4-way image classification set "documents" from GitHub (jauniusc/cvmatch); label vocabulary: email, form, letter, resume.

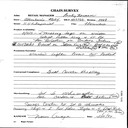
Label: form

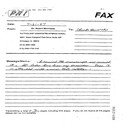
Label: form

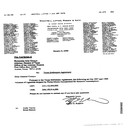
Label: letter

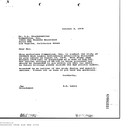
Label: letter

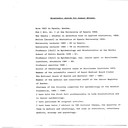
Label: resume

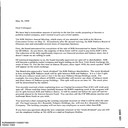
Label: email
